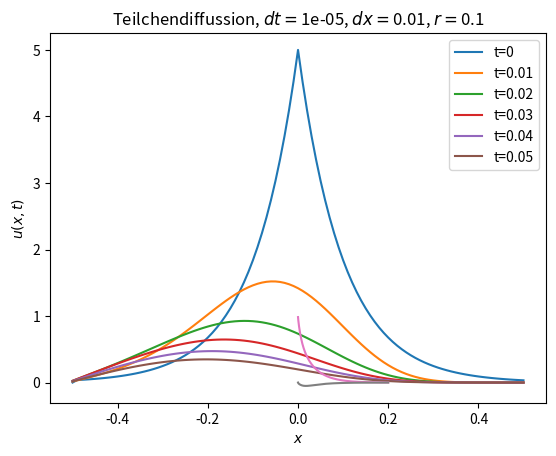

Recreate this plot in Python.
#!/usr/bin/env python
# -*- encoding: utf-8 -*-

# 10.1.4

from math import exp
import numpy as np
import matplotlib.pyplot as plt

def u(x, t, U):
    if t == 0:
        return U/2.0 * exp(-abs(x)*U)

    raise NotImplementedError
# Aufgabe 10.1.8
def exp_euler(f, ts, xs, dx):
    """Explicit Euler for particle diffussion
    f: function to use
    tN: how many times to use
    dt: difference in time
    xs: list of x values
    dx: difference in space
    """

    xN = len(xs)
    tN = len(ts)
    mat = np.matrix(np.zeros((xN, tN)), dtype=float)
    r = dt / dx**2

    # Initial values with u(x, t=0)
    for i in range(len(xs)):
        mat[i,0] = f(xs[i], 0)
    # set u(∓1/2,t) = 0
    for n in range(tN):
        mat[0,n] = 0

    for n in range(1, tN):
        for i in range(xN-1):
            #TODO 
            # since we're calculating u_i^{n+1}, we need to replace n -> n-1 in code
            mat[i,n] = mat[i,n-1] + r * (mat[i-1,n-1] - 2*mat[i,n-1] + mat[i+1,n-1])-dt*5000*mat[i,n-1]*np.exp(-1*abs(xs[i]-0.5)*10)
    xK,xP = mittl_Konz_Pos(mat, tN, xN)
    return mat[:,-1].tolist(),xK,xP

def mittl_Konz_Pos(mat,tN,xN):
    xK = np.zeros(tN)
    xP = np.zeros(tN)
    for n in range(tN):
        for i in range(xN):
            xK[n] = xK[n]+mat[i,n]
            xP[n] = xP[n] + xs[i] * mat[i,n]
        xK[n] = xK[n]/xN
        xP[n] = xP[n]/xN
    return xK,xP
# 10.1.8
t_lims = np.arange(0, 0.06, 0.01)

U = 10
dt = 0.00001
dx = 0.01
r = dt / dx**2

# We should be able to do this calculation only once and look into
# different offsets in a returned matrix, but this works, and isn't
# overly expensive

for t in t_lims:
    xs = np.arange(-0.5, 0.5+dx, dx)
    ts = np.arange(0, t+dt, dt)
    ys,_,_ = exp_euler(lambda x, t: u(x, t, U), ts, xs, dx)
    plt.plot(xs, ys, label='t=%g' % (t))
plt.show()

xs = np.arange(-0.5, 0.5+dx, dx)
t_lims = np.arange(0, 0.2, 0.00001)    
ys,xK,xP = exp_euler(lambda x, t: u(x, t, U), t_lims, xs, dx)
plt.plot(t_lims, xK)
plt.show()
plt.plot(t_lims, xP)
plt.show()
plt.title('Teilchendiffussion, $dt=$%g, $dx=$%g, $r=$%g' % (dt, dx, r))
plt.ylabel('$u(x, t)$')
plt.xlabel('$x$')
plt.legend()
plt.show()

